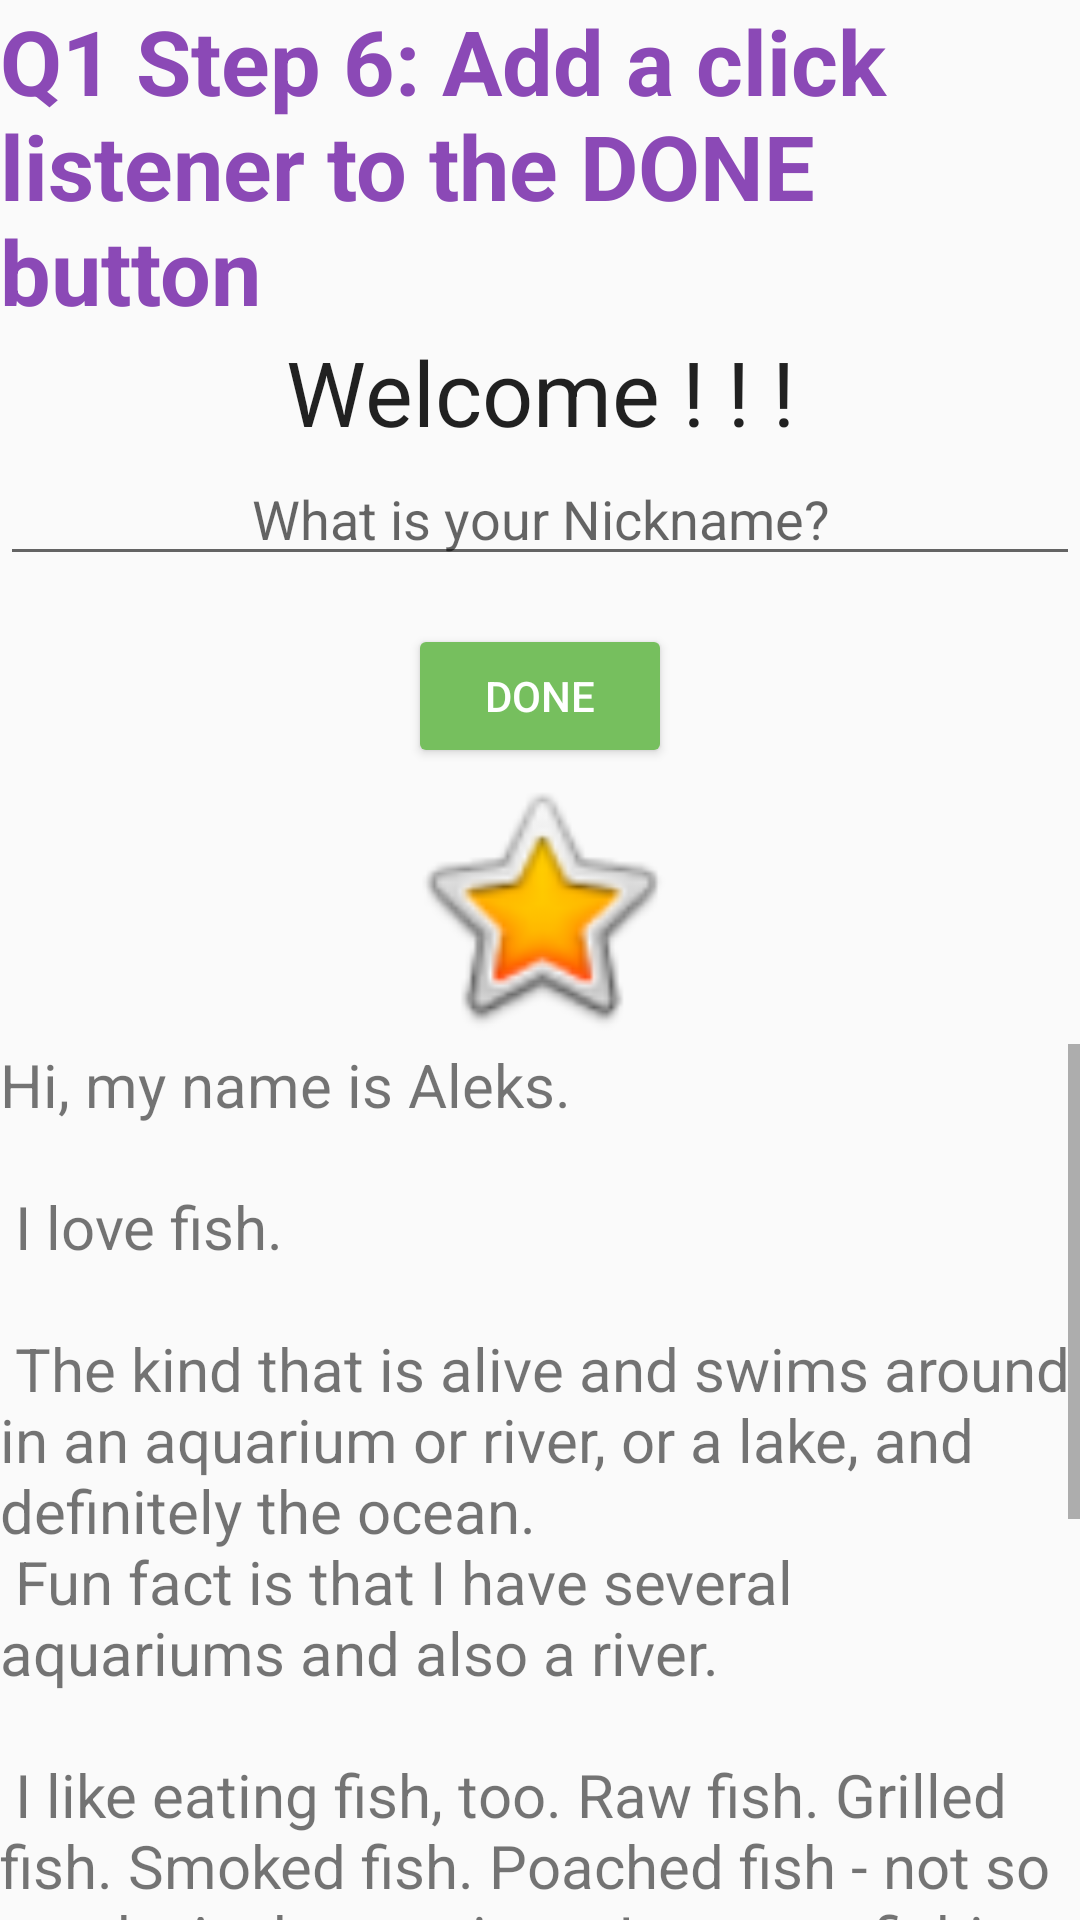

The Android layout XML behind this screen, and the referenced resources:
<!-- AndroidManifest.xml: application theme AppTheme -->
<!-- res/layout/activity_q22step6.xml -->
<?xml version="1.0" encoding="utf-8"?>
<LinearLayout xmlns:android="http://schemas.android.com/apk/res/android"
    xmlns:app="http://schemas.android.com/apk/res-auto"
    xmlns:tools="http://schemas.android.com/tools"
    android:layout_width="match_parent"
    android:layout_height="match_parent"
    tools:context=".Q22step6"
    android:orientation="vertical">

    <TextView
        android:id="@+id/txtQ1step1"
        android:layout_width="match_parent"
        android:layout_height="wrap_content"
        android:text="Q1 Step 6: Add a click listener to the DONE button"
        style="@style/bigTitleFix2"/>

    <TextView
        android:id="@+id/txtName"
        android:layout_width="match_parent"
        android:layout_height="wrap_content"
        android:text="Welcome ! ! !"
        style="@style/titleFix"/>

    <EditText
        android:id="@+id/nickname_edit"
        android:layout_width="match_parent"
        android:layout_height="wrap_content"
        android:ems="10"
        android:hint="@string/what_is_your_nickname"
        android:inputType="textPersonName"
        android:textAlignment="center" />

    <Button
        android:id="@+id/btnDone"
        style="@style/Widget.AppCompat.Button.Colored"
        android:layout_width="wrap_content"
        android:layout_height="wrap_content"
        android:layout_gravity="center"
        android:layout_marginTop="@dimen/layout_margin"
        android:fontFamily="sans-serif-medium"
        android:text="@string/done"
        android:onClick="addNickname"/>

    <TextView
        android:id="@+id/nickname_text"
        android:layout_width="match_parent"
        android:layout_height="wrap_content"
        android:text=""
        android:textAlignment="center"
        android:visibility="gone"
        style="@style/bigTitleFix2"/>

    <ImageView
        android:id="@+id/imageView_star"
        android:layout_width="match_parent"
        android:layout_height="92dp"
        app:srcCompat="@android:drawable/btn_star_big_on" />

    <ScrollView
        android:layout_width="match_parent"
        android:layout_height="307dp">

        <LinearLayout
            android:layout_width="match_parent"
            android:layout_height="wrap_content"
            android:orientation="vertical">

            <TextView
                android:id="@+id/txtContent"
                android:layout_width="wrap_content"
                android:layout_height="wrap_content"
                android:text="@string/content"
                android:textSize="20sp" />
        </LinearLayout>
    </ScrollView>

    <LinearLayout
        android:layout_width="match_parent"
        android:layout_height="wrap_content"
        android:orientation="horizontal">

        <Button
            android:id="@+id/btnBackToTitle"
            android:layout_width="195dp"
            android:layout_height="56dp"
            android:text="Back To Title"
            android:textSize="20sp" />

        <Button
            android:id="@+id/btnBack"
            android:layout_width="wrap_content"
            android:layout_height="61dp"
            android:layout_weight="1"
            android:text="Back"
            android:textSize="20sp" />
    </LinearLayout>

</LinearLayout>
<!-- resources referenced by this layout -->
<resources>
  <dimen name="layout_margin">16dp</dimen>
  <string name="content">
          Hi, my name is Aleks.
          \n\n
          I love fish.
          \n\n
          The kind that is alive and swims around in an aquarium or river, or a lake, and definitely the ocean.
          \n
          Fun fact is that I have several aquariums and also a river.
          \n\n
          I like eating fish, too. Raw fish. Grilled fish. Smoked fish. Poached fish - not so much. And sometimes I even go fishing.
          \n
          And even less sometimes, I actually catch something.
          \n\n
          Once, when I was camping in Canada, and very hungry, I even caught a large salmon with my hands.
          \n\n
          I`ll be happy to teach you how to make your own aquarium.
          \n
          You should ask someone else about fishing, thought.
          \n
      </string>
  <string name="done">Done</string>
  <string name="what_is_your_nickname">What is your Nickname?</string>
  <style name="bigTitleFix2" parent="Theme.AppCompat.Light.DarkActionBar">
          <item name="android:layout_width">match_parent</item>
          <item name="android:layout_height">wrap_content</item>
          <item name="android:textSize">@dimen/bigTitle_size2</item>
          <item name="android:textColor">@color/bigTitleColor2</item>
          <item name="android:textStyle">bold</item>
      </style>
  <style name="titleFix" parent="Theme.AppCompat.Light.DarkActionBar">
          <item name="android:layout_width">match_parent</item>
          <item name="android:layout_height">wrap_content</item>
          <item name="android:textSize">@dimen/title_size</item>
          <item name="android:gravity">center</item>
  
  
      </style>
  <style name="AppTheme" parent="Theme.AppCompat.Light.DarkActionBar">
          
          <item name="colorPrimary">@color/colorPrimary</item>
          <item name="colorPrimaryDark">@color/colorPrimaryDark</item>
          <item name="colorAccent">@color/colorAccent</item>
      </style>
  <dimen name="bigTitle_size2">30sp</dimen>
  <color name="bigTitleColor2">#8b49b6</color>
  <dimen name="title_size">30sp</dimen>
  <color name="colorPrimary">#008577</color>
  <color name="colorPrimaryDark">#00574B</color>
  <color name="colorAccent">#76bf5e</color>
</resources>
